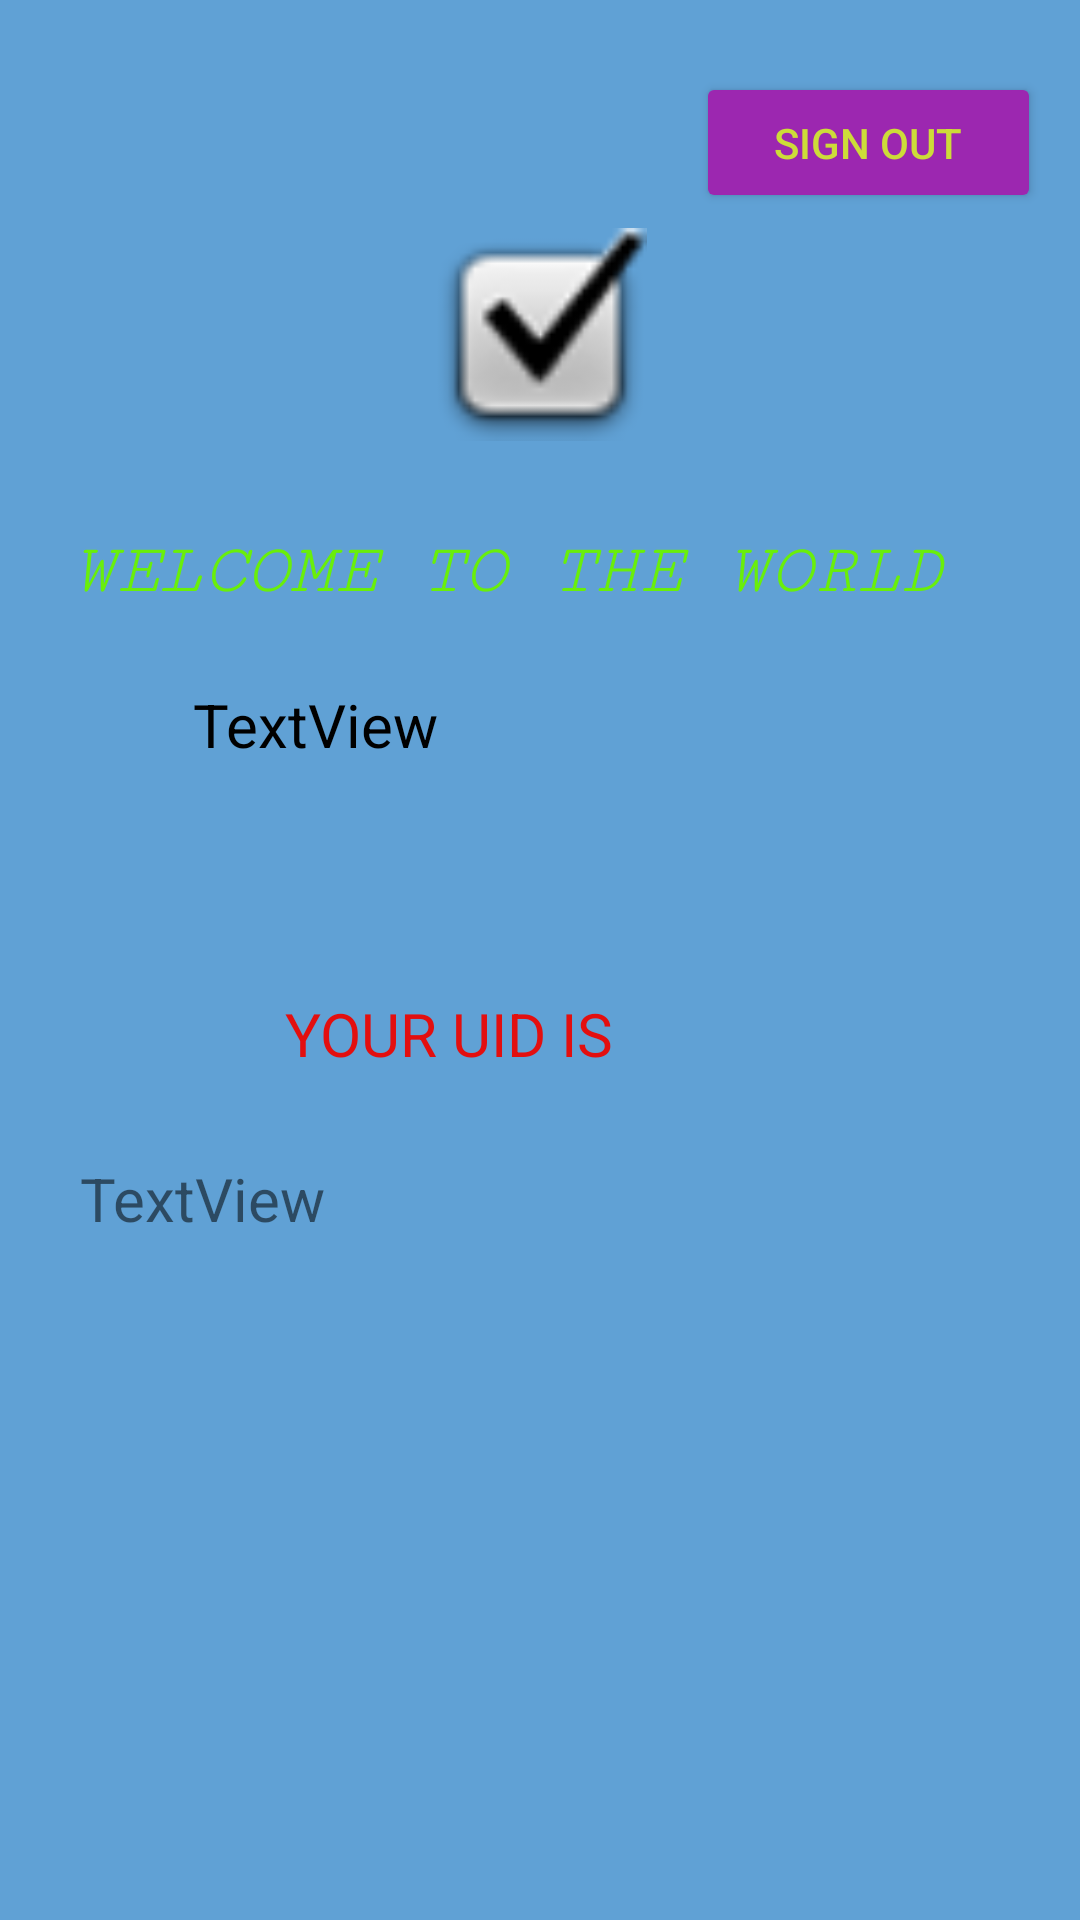

Here is an Android app screen rendered from its layout file. Give the layout XML and the strings, colors and styles it references.
<!-- AndroidManifest.xml: application theme Theme.Authentication_in_fir_b -->
<!-- res/layout/activity_welcome.xml -->
<?xml version="1.0" encoding="utf-8"?>
<androidx.constraintlayout.widget.ConstraintLayout xmlns:android="http://schemas.android.com/apk/res/android"
    xmlns:app="http://schemas.android.com/apk/res-auto"
    xmlns:tools="http://schemas.android.com/tools"
    android:layout_width="match_parent"
    android:layout_height="match_parent"
    android:background="#60A1D5"
    tools:context=".Welcome">

    <TextView
        android:id="@+id/mail"
        android:layout_width="271dp"
        android:layout_height="43dp"
        android:layout_marginTop="16dp"
        android:text="TextView"
        android:textColor="#000000"
        android:textSize="20sp"
        app:layout_constraintEnd_toEndOf="parent"
        app:layout_constraintHorizontal_bias="0.721"
        app:layout_constraintStart_toStartOf="parent"
        app:layout_constraintTop_toBottomOf="@+id/textView5" />

    <TextView
        android:id="@+id/uid"
        android:layout_width="308dp"
        android:layout_height="70dp"
        android:layout_marginTop="28dp"
        android:text="TextView"
        android:textColorHighlight="#F61414"
        android:textSize="20sp"
        app:layout_constraintEnd_toEndOf="parent"
        app:layout_constraintHorizontal_bias="0.51"
        app:layout_constraintStart_toStartOf="parent"
        app:layout_constraintTop_toBottomOf="@+id/editTextTextPersonName" />

    <Button
        android:id="@+id/signout"
        android:layout_width="115dp"
        android:layout_height="47dp"
        android:layout_marginTop="24dp"
        android:text="sign out"
        android:textColor="#CDDC39"
        app:backgroundTint="#9C27B0"
        app:layout_constraintEnd_toEndOf="parent"
        app:layout_constraintHorizontal_bias="0.947"
        app:layout_constraintStart_toStartOf="parent"
        app:layout_constraintTop_toTopOf="parent" />

    <TextView
        android:id="@+id/textView5"
        android:layout_width="312dp"
        android:layout_height="35dp"
        android:layout_marginTop="153dp"
        android:fontFamily="serif-monospace"
        android:text="WELCOME TO THE WORLD"
        android:textAppearance="@style/TextAppearance.AppCompat.Large"
        android:textColor="#69EF0A"
        android:textColorHighlight="#E4B815"
        android:textSize="24sp"
        android:textStyle="italic"
        app:layout_constraintEnd_toEndOf="parent"
        app:layout_constraintStart_toStartOf="parent"
        app:layout_constraintTop_toTopOf="@+id/signout" />

    <TextView
        android:id="@+id/editTextTextPersonName"
        android:layout_width="170dp"
        android:layout_height="27dp"
        android:layout_marginTop="60dp"
        android:ems="10"
        android:text="YOUR UID IS"
        android:textColor="#E30F0F"
        android:textSize="20sp"
        app:layout_constraintEnd_toEndOf="parent"
        app:layout_constraintStart_toStartOf="parent"
        app:layout_constraintTop_toBottomOf="@+id/mail" />

    <ImageView
        android:id="@+id/imageView2"
        android:layout_width="87dp"
        android:layout_height="71dp"
        android:layout_marginTop="76dp"
        app:layout_constraintEnd_toEndOf="parent"
        app:layout_constraintStart_toStartOf="parent"
        app:layout_constraintTop_toTopOf="parent"
        app:srcCompat="@android:drawable/checkbox_on_background" />

</androidx.constraintlayout.widget.ConstraintLayout>
<!-- resources referenced by this layout -->
<resources>
  <style name="Theme.Authentication_in_fir_b" parent="Theme.MaterialComponents.DayNight.DarkActionBar">
          
          <item name="colorPrimary">@color/purple_500</item>
          <item name="colorPrimaryVariant">@color/purple_700</item>
          <item name="colorOnPrimary">@color/white</item>
          
          <item name="colorSecondary">@color/teal_200</item>
          <item name="colorSecondaryVariant">@color/teal_700</item>
          <item name="colorOnSecondary">@color/black</item>
          
          <item name="android:statusBarColor" tools:targetApi="l">?attr/colorPrimaryVariant</item>
          
      </style>
  <!-- not gathered from this repository: default colours our renderer supplied (Android Studio template values) -->
  <color name="purple_500">#FF6200EE</color>
  <color name="purple_700">#FF3700B3</color>
  <color name="teal_200">#FF03DAC5</color>
  <color name="teal_700">#FF018786</color>
  <color name="black">#FF000000</color>
  <color name="white">#FFFFFFFF</color>
</resources>
